The GitHub repository Asik007/BME240_ML contains a labelled image folder "Alzheimer_s Dataset" with 4 categories: mild demented, moderate demented, non demented, very mild demented. Examples follow, each with its label.

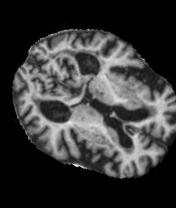
Label: mild demented

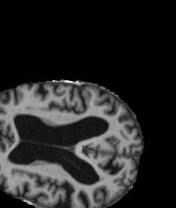
Label: very mild demented

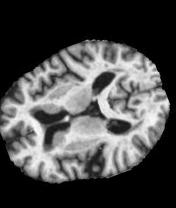
Label: non demented

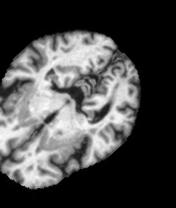
Label: very mild demented

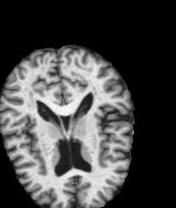
Label: mild demented

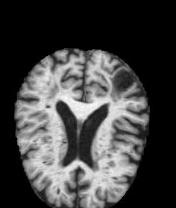
Label: non demented
